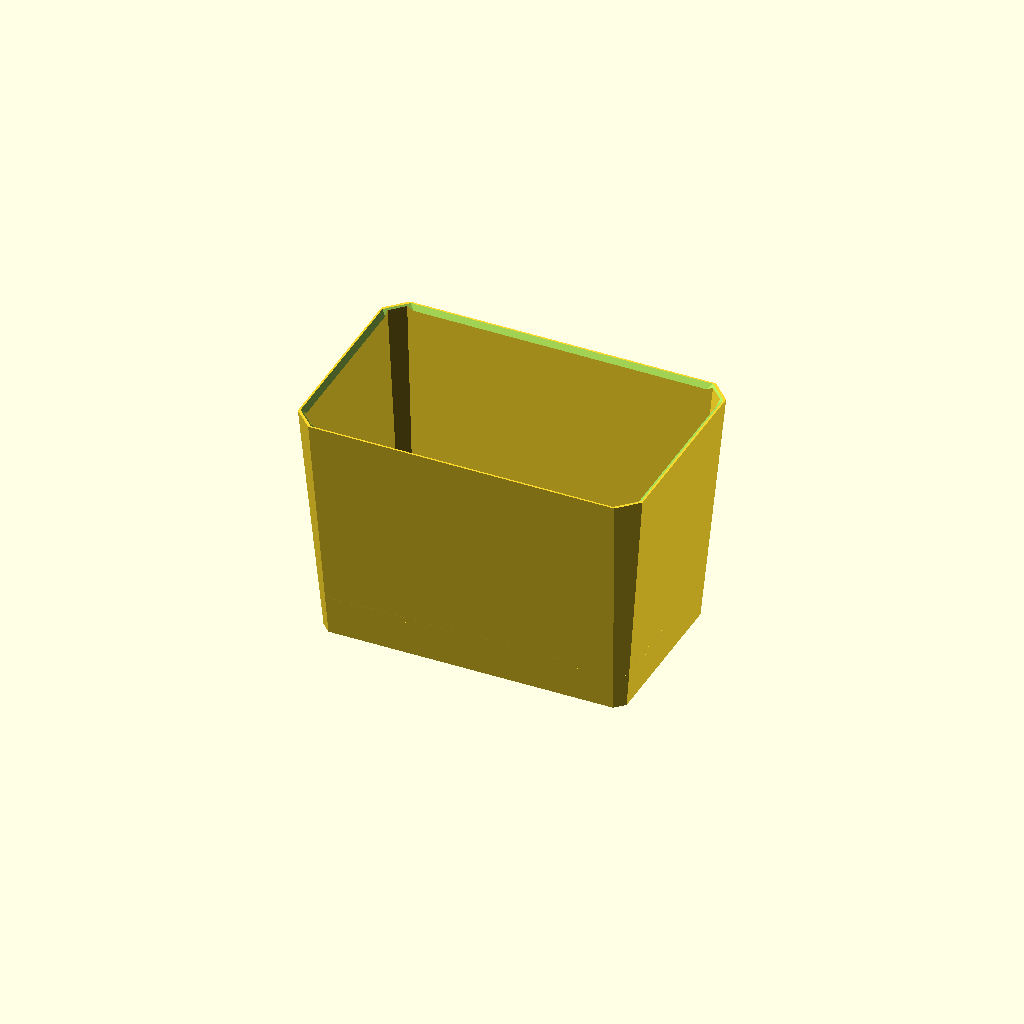
Cell 1 — every parameter at its default value.
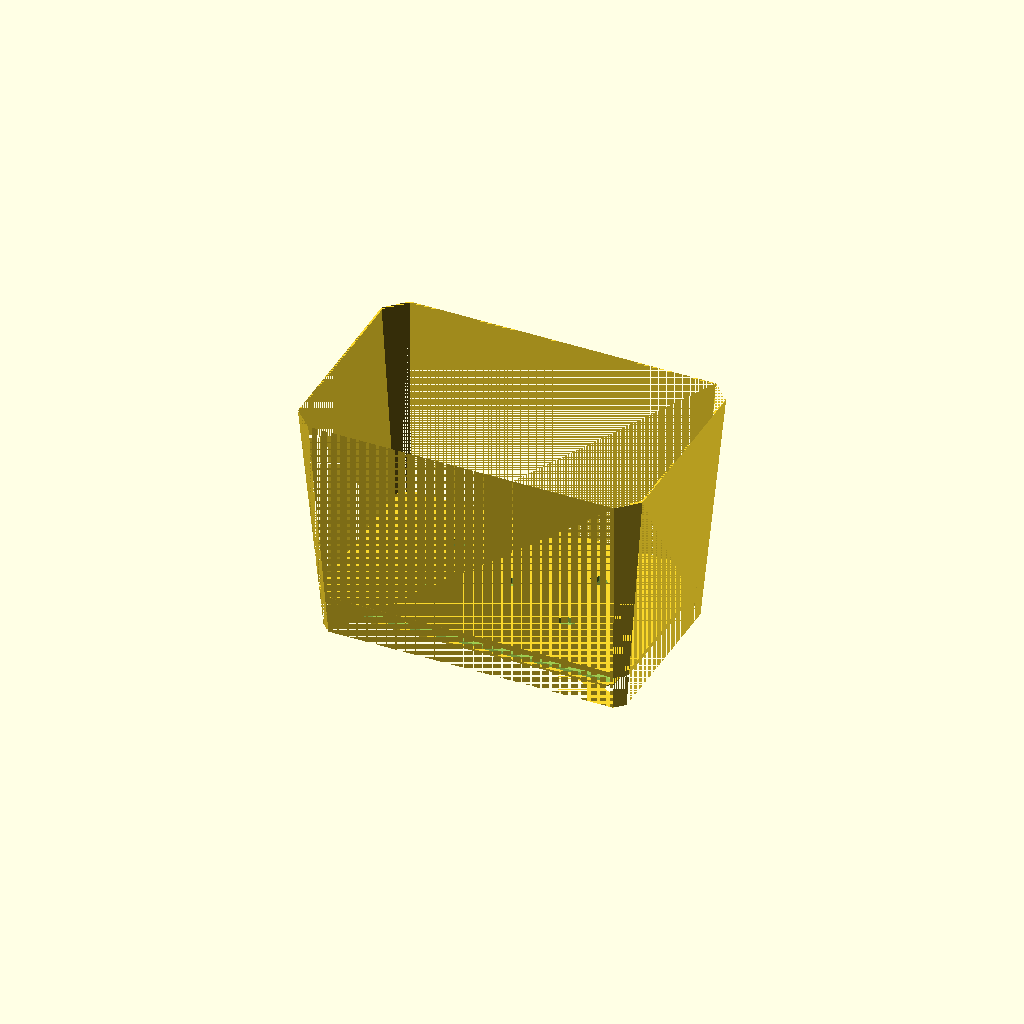
Cell 2: wall = 0 (everything else at default).
One fixed orthographic camera (rotation 55°, 0°, 25°; colour scheme Cornfield) for every cell.
Source of the model, models/marsh_repot/marsh_repot_010.scad:
// Marsh repot liner — rebuilt from "Marsh repot - FIX flat rim setback.step"
// (two-body Fusion export, 2026-07-10) plus the user's section screenshots.
// Dimensions taken from per-body vertex extraction; see comments.
//
// ONE BODY: pot, hex band, and drip tray print as a single piece.
//
// PRINT ORIENTATION: short side down, rotated (90 - draft) about Y so
// the end wall lies flat — 85deg at the current 5deg draft. Hanging
// tension then runs along layer planes [25].
//
// v010: pot elongated in height until every wall is at a 5deg draft.
//   Footprints unchanged (rim 185.5x117.5, base 163.2x95.2); because
//   both directions share the same 11.15mm half-difference, one height
//   sets all four walls: height = 11.15/tan(5) = 127.44 (was 105,
//   +22.4). The tray/band/floor stack keeps its fixed Z heights (0..22)
//   — all added height is wall, above the drip-tray works.
// v009: side-print audit fixes (audited via print-audit skill):
//   - Shell corner radii -> 45deg chamfers (ch_top/ch_bot): kills the
//     near-bed corner-sag patches [9] and curve stepping [16], matches
//     the band/tray corner language.
//   - Drainage holes round -> 10x7 hexes pointed along pot-X: pointed
//     along print-vertical since the floor prints as a wall [3,4].
//   - Long-wall band hexes rotated to point along pot-X (print-vertical)
//     [4]. Short-wall hexes unchanged (those walls lie nearly flat in
//     the print; orientation cannot help them).
//   - wall and strut_t 3 -> 3.2 (multiples of a 0.4 line width [1]).
// v008: band-to-tray attachment optimized for airflow and free water
//   movement. v007 welded the band's full perimeter into the tray, so
//   water only crossed it through 44 ports of 1.5x1mm (~66mm2 total) —
//   the bottleneck. Now the band bottom floats 5mm above the tray floor
//   and the load runs through 12 tapered struts (3mm thick vs the 1.2mm
//   band edge; bending stiffness ~15x per attachment, total weld area
//   ~360mm2 vs ~264mm2 before). Bottom opening ~1080mm2, roughly 16x.
//   Struts sit under hex-grid columns: 3 per long side, 1 per short
//   side, 4 corner posts. Hexes shortened 8 -> 6 to clear the gap while
//   keeping solid band rails; castellation ports removed (the open gap
//   replaces them).
// v007: merged into one body; v006's 0.2mm clearance removed.
// v006: exact geometry from the two-body export.
//   - Wall taper is LINEAR rim-to-ground: outer 163.2x95.2 at Z0 to
//     185.5x117.5 at Z105 (skirt ring verts at Z=0: +-81.59 x +-47.59).
//     The v002-v005 bottom size (156x88) was a bad fit. Skirt is SOLID —
//     v005's skirt windows removed.
//   - Hex ring: band outline 123.2x55.2, 1.2mm wall, hanging from the
//     floor to just above the tray. 44 point-up hexagons (16 long side,
//     6 short side), 5.0 wide x 8.0 tall, 6.5 pitch, points at Z 4.4 and
//     12.4. Castellated bottom edge: 1.5mm notch under each hex.
//   - Drip tray: SEPARATE part. Plate 133.2 x 65.2 x 2 (2.83 corner
//     chamfer), rim flares to a 143.2 x 75.2 brim at Z5. Sits captive
//     under the band; 7mm ring gap to the skirt is the evaporation and
//     pour-out path.
//   - In the source file the band interpenetrates the tray plate by 2mm;
//     v006 misread that as CAD interference and added a 0.2mm clearance.
//     It is actually the weld — see v007 note above.
// v005: center tray + windowed ring (architecture right, details wrong).
// v004: 5x 8mm round drainage holes per horticultural guidance, kept.
// v002/v003: rim setback fix / open-tray rework (superseded).

$fn = 48;

// --- Shell: linear taper, ground to rim (per-body verts) ---
top_x   = 185.5;
top_y   = 117.5;
bot_x   = 163.2;   // skirt outer at Z=0 (+-81.59)
bot_y   = 95.2;    // (+-47.59)
draft   = 5;       // wall draft, degrees — all four walls
height  = (top_x - bot_x)/2 / tan(draft);   // 127.44 at 5deg (was 105)
// One height can only set every wall to `draft` because both directions
// share the same half-difference; keep it that way.
assert(abs((top_x - bot_x) - (top_y - bot_y)) < 1e-6,
       "X and Y tapers differ; a single height cannot give one draft");
ch_top  = 10.4;    // 45deg corner chamfer at the rim (was radius 10.4)
ch_bot  = 5;       // corner chamfer at the base
wall    = 3.2;     // 8x a 0.4mm extrusion line [1] (was 3)

// --- Rim: flat rim setback ---
rim_flat  = 1;
setback_h = 4;

// --- Pot floor (STEP: bottom face Z=19, top ~22) ---
floor_bot = 19;
floor_top = 22;

// Drainage: 5 holes (v004 horticultural spec), hexagonal for the side
// print — pointed along pot-X so the points face print-vertical [3,4].
// 10x7 hex ~= 45mm2 open, matching the previous 8mm round hole.
drain_x  = 10;     // point-to-point, along pot-X
drain_y  = 7;      // across, along pot-Y
hole_pos = [[0, 0], [38, 19], [-38, 19], [38, -19], [-38, -19]];

// --- Hex ring band (verts: outline +-61.59 x +-27.59, wall 1.0 in file,
//     1.2 here for printability; merges into the tray plate below) ---
band_x    = 123.2;
band_y    = 55.2;
band_wall = 1.2;
band_ch   = 3;       // corner chamfer
band_top  = 15;      // straight band top; 45deg shoulder to floor above
hex_w     = 5.0;     // opening across (pot-Z on long walls; pot-X short)
hex_h     = 6.0;     // short-wall hex point-to-point height
hex_len   = 5.0;     // long-wall hex point-to-point along pot-X
hex_rise  = 2.2;     // long-wall point slope: 2.2 over 2.5 (~41deg)
hex_pitch = 6.5;
hex_cz    = 11;      // hexagon center height (long walls: 8.5..13.5)
n_hex_x   = 16;      // per long side
n_hex_y   = 6;       // per short side

// Struts: carry the tray. Tapered (widest at the tray weld), 3mm thick,
// centered under hex-grid columns so they read as band extensions.
strut_t     = 3.2;                // radial thickness (8x line width [1])
strut_w_bot = 10;                 // width at the tray weld
strut_w_top = 6;                  // width at the band bottom
strut_x     = [0, 45.5, -45.5];   // long-side struts (7 x 6.5 = hex column)
strut_y     = [0];                // short-side struts
corner_d    = 6;                  // corner post diameter
gap_h       = 5;                  // clear gap: tray floor (Z2) to band (Z7)

// --- Drip tray (verts exact) ---
tray_x    = 133.2;   // plate
tray_y    = 65.2;
tray_t    = 2;       // plate thickness
tray_ch   = 2.83;    // 45deg corner chamfer
brim_x    = 143.2;   // flared brim at Z5
brim_y    = 75.2;
brim_in_x = 139.2;   // brim top inner opening
brim_in_y = 71.2;
tray_h    = 5;

eps = 0.01;

band_bot = tray_t + gap_h;   // band floats above the tray floor

// Tapered shell with 45deg chamfered corners: hull of two chamfered
// prisms. Chamfers replace v008's corner radii — equal chamfers print
// from any orientation [9], leave no curved rails to layer-step in a
// side print [16], and match the band/tray corner language.
module shell(bx, by, tx, ty, h, cb, ct) {
    hull() {
        hex_prism(bx, by, eps, cb);
        translate([0, 0, h - eps]) hex_prism(tx, ty, eps, ct);
    }
}

// Rectangle with 45deg chamfered corners, extruded.
module hex_prism(x, y, h, ch) {
    linear_extrude(height = h)
        polygon([[-x/2 + ch, -y/2], [x/2 - ch, -y/2], [x/2, -y/2 + ch],
                 [x/2,  y/2 - ch], [x/2 - ch,  y/2], [-x/2 + ch,  y/2],
                 [-x/2,  y/2 - ch], [-x/2, -y/2 + ch]]);
}

// Band hexagon holes. The pot prints lying on its short side, so
// "print-vertical" inside the long band walls runs along pot-X: those
// hexes point along X (they read sideways upright, pointed in the
// print). The short band walls lie nearly horizontal in the print —
// orientation can't help them — so they keep the upright point-up look.
module hex_hole(cx, cz, axis) {
    if (axis == "x") {
        // Long walls: pointed along pot-X (print-vertical).
        hu = hex_len/2;             // half point-to-point, along X
        hv = hex_w/2;               // half opening, across pot-Z
        pts = [[-hu, cz], [-hu + hex_rise, cz + hv],
               [hu - hex_rise, cz + hv], [hu, cz],
               [hu - hex_rise, cz - hv], [-hu + hex_rise, cz - hv]];
        translate([cx, 0, 0]) rotate([90, 0, 0])
            translate([0, 0, -band_y/2 - 2])
                linear_extrude(height = band_y + 4) polygon(pts);
    } else {
        // Short walls: upright point-up hexes (cosmetic only here).
        pts = [[0, cz - hex_h/2], [hex_w/2, cz - hex_h/2 + 2.5],
               [hex_w/2, cz + hex_h/2 - 2.5], [0, cz + hex_h/2],
               [-hex_w/2, cz + hex_h/2 - 2.5], [-hex_w/2, cz - hex_h/2 + 2.5]];
        translate([0, cx, 0]) rotate([90, 0, 90])
            translate([0, 0, -band_x/2 - 2])
                linear_extrude(height = band_x + 4) polygon(pts);
    }
}

// Drainage hexagon: pointed along pot-X (print-vertical when the floor
// prints as a vertical wall), 45deg point slopes, punched along pot-Z.
module drain_hole() {
    hu = drain_x/2; hv = drain_y/2; rise = hv;   // rise = hv -> 45deg
    linear_extrude(height = floor_top - floor_bot + 4, center = true)
        polygon([[-hu, 0], [-hu + rise, hv], [hu - rise, hv],
                 [hu, 0], [hu - rise, -hv], [-hu + rise, -hv]]);
}

function ox(z) = bot_x + (top_x - bot_x) * z / height;
function oy(z) = bot_y + (top_y - bot_y) * z / height;

module rim_cutter() {
    ix_top = top_x - 2*rim_flat;
    iy_top = top_y - 2*rim_flat;
    ov = 1;
    translate([0, 0, height - setback_h])
        shell(ix_top - 2*setback_h, iy_top - 2*setback_h,
              ix_top + 2*ov, iy_top + 2*ov,
              setback_h + ov, ch_top, ch_top);
}

module cavity() {
    translate([0, 0, -eps])
        shell(bot_x - 2*wall, bot_y - 2*wall,
              top_x - 2*wall, top_y - 2*wall,
              height + 2*eps, ch_bot, max(ch_top - wall, 1));
}

// Drainage must drip inside the hex band footprint (so it lands on the
// tray, which is wider than the band). Checked against the band's inner
// faces including its corner chamfer.
band_in_x  = band_x/2 - band_wall;
band_in_y  = band_y/2 - band_wall;
function holes_in_band() =
    [for (p = hole_pos)
        assert(abs(p[0]) + drain_x/2 < band_in_x,
               str("hole at ", p, " outside hex band in X"))
        assert(abs(p[1]) + drain_y/2 < band_in_y,
               str("hole at ", p, " outside hex band in Y"))
        // Bounding-rect support on the 45deg corner line (conservative).
        assert(abs(p[0]) + abs(p[1]) + (drain_x + drain_y)/2
                 < band_in_x + band_in_y - band_ch,
               str("hole at ", p, " outside hex band corner chamfer"))
        p];

// One tapered strut: hull of a wide foot (welded into the tray plate)
// and a narrower head (welded into the band bottom). Outer face flush
// with the band; body protrudes inward.
module strut_post(w_axis_len_bot, w_axis_len_top) {
    hull() {
        translate([0, 0, 1])   cube([w_axis_len_bot, strut_t, 2], center = true);
        translate([0, 0, band_bot + 0.5])
            cube([w_axis_len_top, strut_t, 1], center = true);
    }
}

module strut() {
    // Long sides: outer face flush with band outer (y = band_y/2).
    for (sy = [-1, 1], x = strut_x)
        translate([x, sy*(band_y/2 - strut_t/2), 0])
            strut_post(strut_w_bot, strut_w_top);
    // Short sides.
    for (sx = [-1, 1], y = strut_y)
        translate([sx*(band_x/2 - strut_t/2), y, 0])
            rotate([0, 0, 90])
                strut_post(strut_w_bot, strut_w_top);
    // Corner posts: round, tucked under the band's chamfered corners.
    for (sx = [-1, 1], sy = [-1, 1])
        translate([sx*(band_x/2 - band_ch - 0.6), sy*(band_y/2 - band_ch - 0.6), 0])
            cylinder(h = band_bot + 1, d = corner_d);
}

module pot() {
    difference() {
        union() {
            // Shell: solid skirt, ground to rim, linear taper.
            difference() {
                shell(bot_x, bot_y, top_x, top_y, height, ch_bot, ch_top);
                cavity();
            }
            // Floor.
            intersection() {
                cavity();
                translate([0, 0, floor_bot])
                    hex_prism(ox(floor_top), oy(floor_top),
                                floor_top - floor_bot, ch_bot);
            }
            // Hex band: straight band, then 45deg shoulder up to the floor.
            difference() {
                union() {
                    translate([0, 0, band_bot])
                        hex_prism(band_x, band_y, band_top - band_bot, band_ch);
                    hull() {
                        translate([0, 0, band_top - eps])
                            hex_prism(band_x, band_y, eps, band_ch);
                        translate([0, 0, floor_bot])
                            hex_prism(band_x + 2*(floor_bot - band_top),
                                      band_y + 2*(floor_bot - band_top),
                                      eps, band_ch);
                    }
                }
                // Band interior (leave the shoulder solid ring's inside too).
                translate([0, 0, band_bot - eps])
                    hex_prism(band_x - 2*band_wall, band_y - 2*band_wall,
                              floor_bot - band_bot + 2*eps, band_ch);
                // Hexagon perforations.
                for (i = [0 : n_hex_x - 1])
                    hex_hole((i - (n_hex_x - 1)/2) * hex_pitch, hex_cz, "x");
                for (j = [0 : n_hex_y - 1])
                    hex_hole((j - (n_hex_y - 1)/2) * hex_pitch, hex_cz, "y");
            }

            // Struts: tapered posts from the tray plate (buried to Z=0)
            // up into the band bottom (overlap 1mm past band_bot).
            strut();
        }

        // Drainage holes through the floor.
        for (p = holes_in_band())
            translate([p[0], p[1], (floor_bot + floor_top)/2])
                drain_hole();

        rim_cutter();
    }
}

module tray() {
    difference() {
        // Plate + flare to the brim.
        hull() {
            hex_prism(tray_x, tray_y, tray_t, tray_ch);
            translate([0, 0, tray_h - 0.6])
                hex_prism(brim_x, brim_y, 0.6, tray_ch);
        }
        // Basin: funnel from the brim opening down to the plate top.
        hull() {
            translate([0, 0, tray_t + eps])
                hex_prism(tray_x - 2*tray_ch, tray_y - 2*tray_ch,
                          eps, tray_ch);
            translate([0, 0, tray_h])
                hex_prism(brim_in_x, brim_in_y, eps, 1.41);
        }
        // Open the basin through the brim plane.
        translate([0, 0, tray_h - eps])
            hex_prism(brim_in_x, brim_in_y, 2, 1.41);
    }
}

// One body: the band's buried portion welds the tray to the pot.
module main() {
    union() {
        pot();
        tray();
    }
}

if (is_list(holes_in_band())) main();
Parameter table extracted from the source (name, type, default, range or options):
top_x: number, default 185.5
top_y: number, default 117.5
bot_x: number, default 163.2
bot_y: number, default 95.2
draft: number, default 5
ch_top: number, default 10.4
ch_bot: number, default 5
wall: number, default 3.2, range 0 to 1
rim_flat: number, default 1
setback_h: number, default 4
floor_bot: number, default 19
floor_top: number, default 22
drain_x: number, default 10
drain_y: number, default 7
band_x: number, default 123.2
band_y: number, default 55.2
band_wall: number, default 1.2
band_ch: number, default 3
band_top: number, default 15
hex_w: number, default 5
hex_h: number, default 6
hex_len: number, default 5
hex_rise: number, default 2.2
hex_pitch: number, default 6.5
hex_cz: number, default 11
n_hex_x: number, default 16
n_hex_y: number, default 6
strut_t: number, default 3.2, range 0 to 1
strut_w_bot: number, default 10
strut_w_top: number, default 6
strut_x: vector, default [0, 45.5, -45.5]
strut_y: vector, default [0]
corner_d: number, default 6
gap_h: number, default 5
tray_x: number, default 133.2
tray_y: number, default 65.2
tray_t: number, default 2
tray_ch: number, default 2.83
brim_x: number, default 143.2
brim_y: number, default 75.2
brim_in_x: number, default 139.2
brim_in_y: number, default 71.2
tray_h: number, default 5
eps: number, default 0.01
